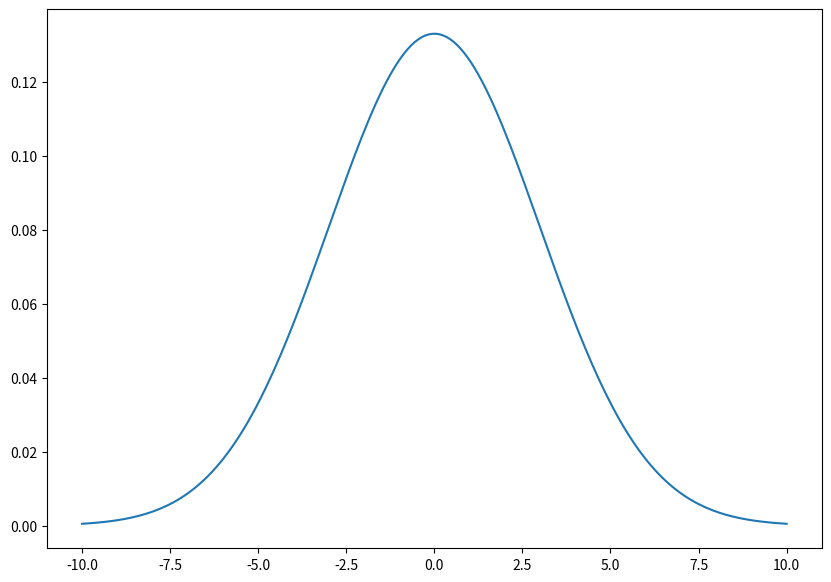

Write Python code to recreate this figure.

# # #Creating a Gaussian


import matplotlib.pyplot as plt
import numpy as np



iteration = 200
x = np.linspace(-10, 10, iteration)
mu , sd = 0 , 3

a = 1/np.sqrt(2*np.pi*sd**2)



# print(mu , sd)
gaussian = a*np.exp((-(x-mu)**2)/(2*(sd**2)))




plt.figure(figsize = (10,7))
# plt.plot(x, ".")

plt.plot(x, gaussian)

plt.show

plt.savefig('gaussian.png')






